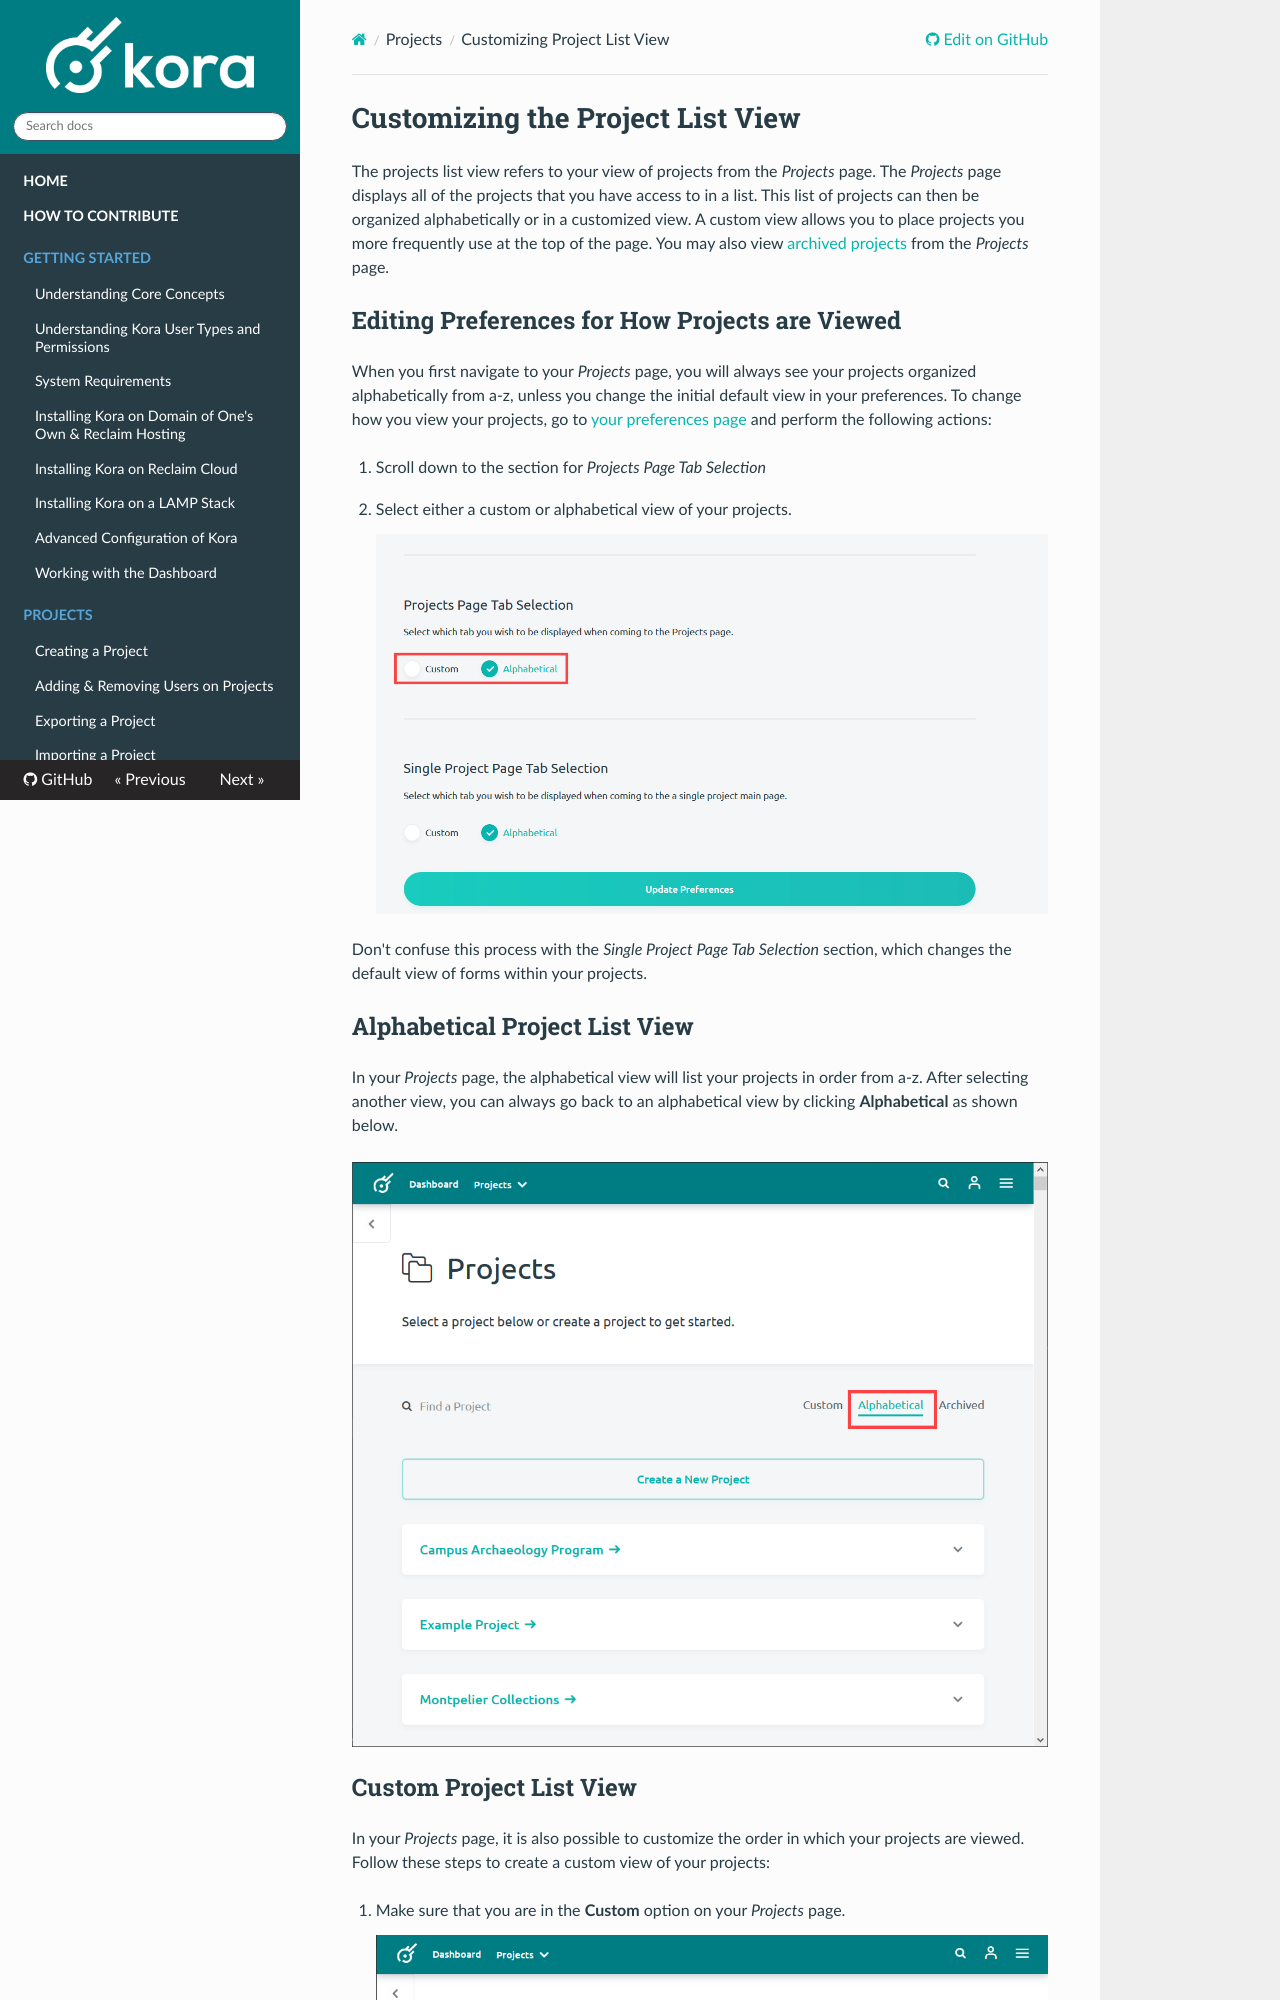

repository: MSU-DHI-Lab/kora-documentation · page: projects/customizing_project_list_view/index.html · generator: mkdocs

---
title: Customizing the Project List View
---
# Customizing the Project List View

The projects list view refers to your view of projects from the *Projects* page. The *Projects* page displays all of the projects that you have access to in a list. This list of projects can then be organized alphabetically or in a customized view. A custom view allows you to place projects you more frequently use at the top of the page. You may also view [archived projects](archiving_a_project.md) from the *Projects* page.

## Editing Preferences for How Projects are Viewed

When you first navigate to your *Projects* page, you will always see your projects organized alphabetically from a-z, unless you change the initial default view in your preferences. To change how you view your projects, go to [your preferences page](../user-accounts/edit_user_preferences.md) and perform the following actions:

1. Scroll down to the section for *Projects Page Tab Selection*

2. Select either a custom or alphabetical view of your projects.

    <img style="display:block;margin:auto;max-width:100%" src="../projects-img/customizing_project_list_view_1_annotated.png" title="Step 2">

Don't confuse this process with the *Single Project Page Tab Selection* section, which changes the default view of forms within your projects.
